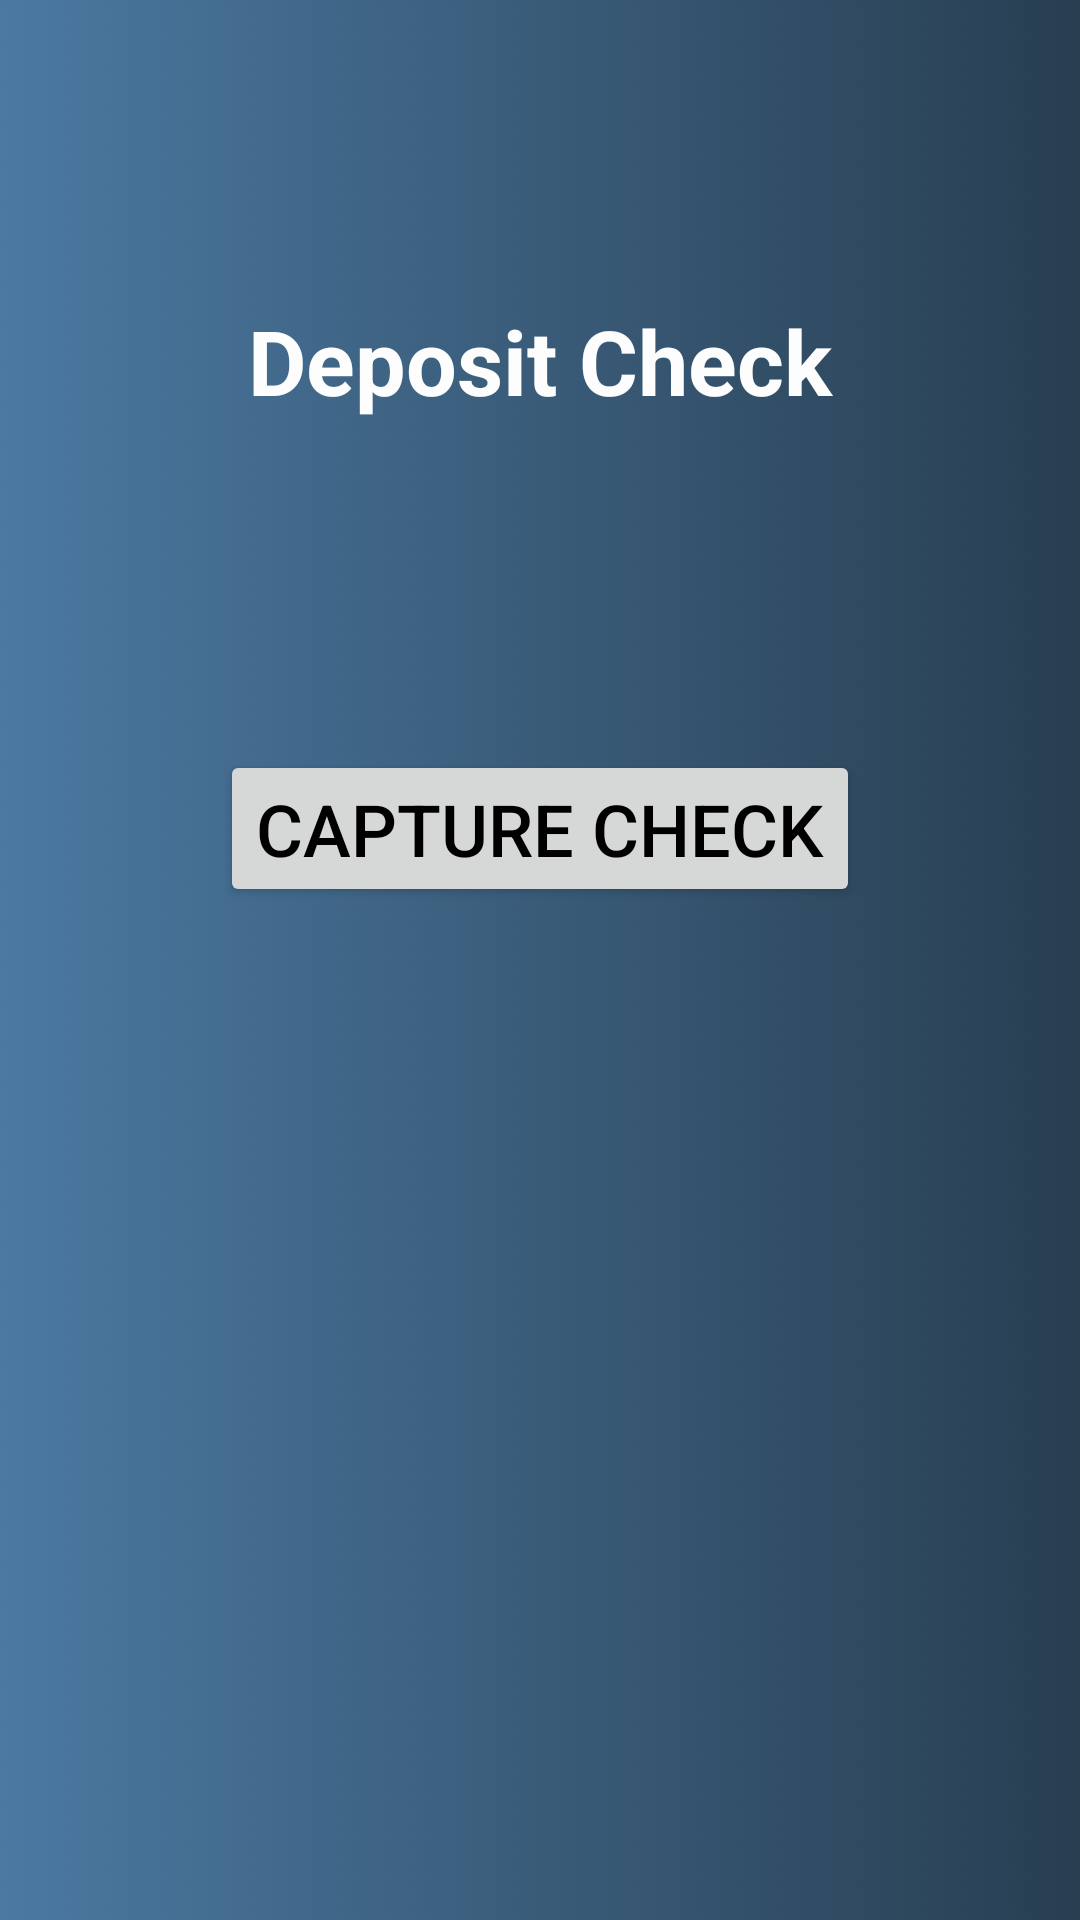

Reconstruct the res/layout file that produces this screen, plus the resources it refers to.
<!-- AndroidManifest.xml: application theme Theme.LightPAY -->
<!-- res/layout/fragment_accounts.xml -->
<?xml version="1.0" encoding="utf-8"?>
<RelativeLayout xmlns:android="http://schemas.android.com/apk/res/android"
    xmlns:tools="http://schemas.android.com/tools"
    android:layout_width="match_parent"
    android:layout_height="match_parent"
    android:background="@drawable/dack"
    tools:context=".AccountsFragment">

    <TextView
        android:id="@+id/camera_preview"
        android:layout_width="match_parent"
        android:layout_height="match_parent"
        android:gravity="center_horizontal"
        android:layout_marginTop="100dp"
        android:textColor="@color/off_white"
        android:textStyle="bold"
        android:textSize="30sp"
        android:text="@string/deposit_check"/>
    <Button
        android:id="@+id/button_capture"
        android:layout_width="wrap_content"
        android:layout_height="wrap_content"
        android:layout_marginTop="250dp"
        android:textColor="@color/black"
        android:textSize="24sp"
        android:layout_centerHorizontal="true"
        android:text="@string/capture_check"/>

</RelativeLayout>
<!-- resources referenced by this layout -->
<resources>
  <color name="black">#FF000000</color>
  <color name="off_white">#FDFDFD</color>
  <!-- drawable dack: jpg bitmap (drawable, 307625 bytes) -->
  <string name="capture_check">Capture Check</string>
  <string name="deposit_check">Deposit Check</string>
  <style name="Theme.LightPAY" parent="Base.Theme.LightPAY" />
  <style name="Base.Theme.LightPAY" parent="Theme.Material3.DayNight.NoActionBar">
          
          <item name="colorPrimary">@color/primary</item>
          <item name="colorPrimaryVariant">@color/primary</item>
          <item name="colorOnPrimary">@color/white</item>
  
          <item name="colorSecondary">@color/secondary</item>
          <item name="colorSecondaryVariant">@color/secondary</item>
          <item name="colorOnSecondary">@color/black</item>
  
          <item name="android:statusBarColor">?attr/colorPrimaryVariant</item>
          <item name="android:windowBackground">@color/off_white</item>
          
  
      </style>
  <color name="primary">#C1CBD5</color>
  <color name="white">#FFFFFFFF</color>
  <color name="secondary">#595750</color>
</resources>
